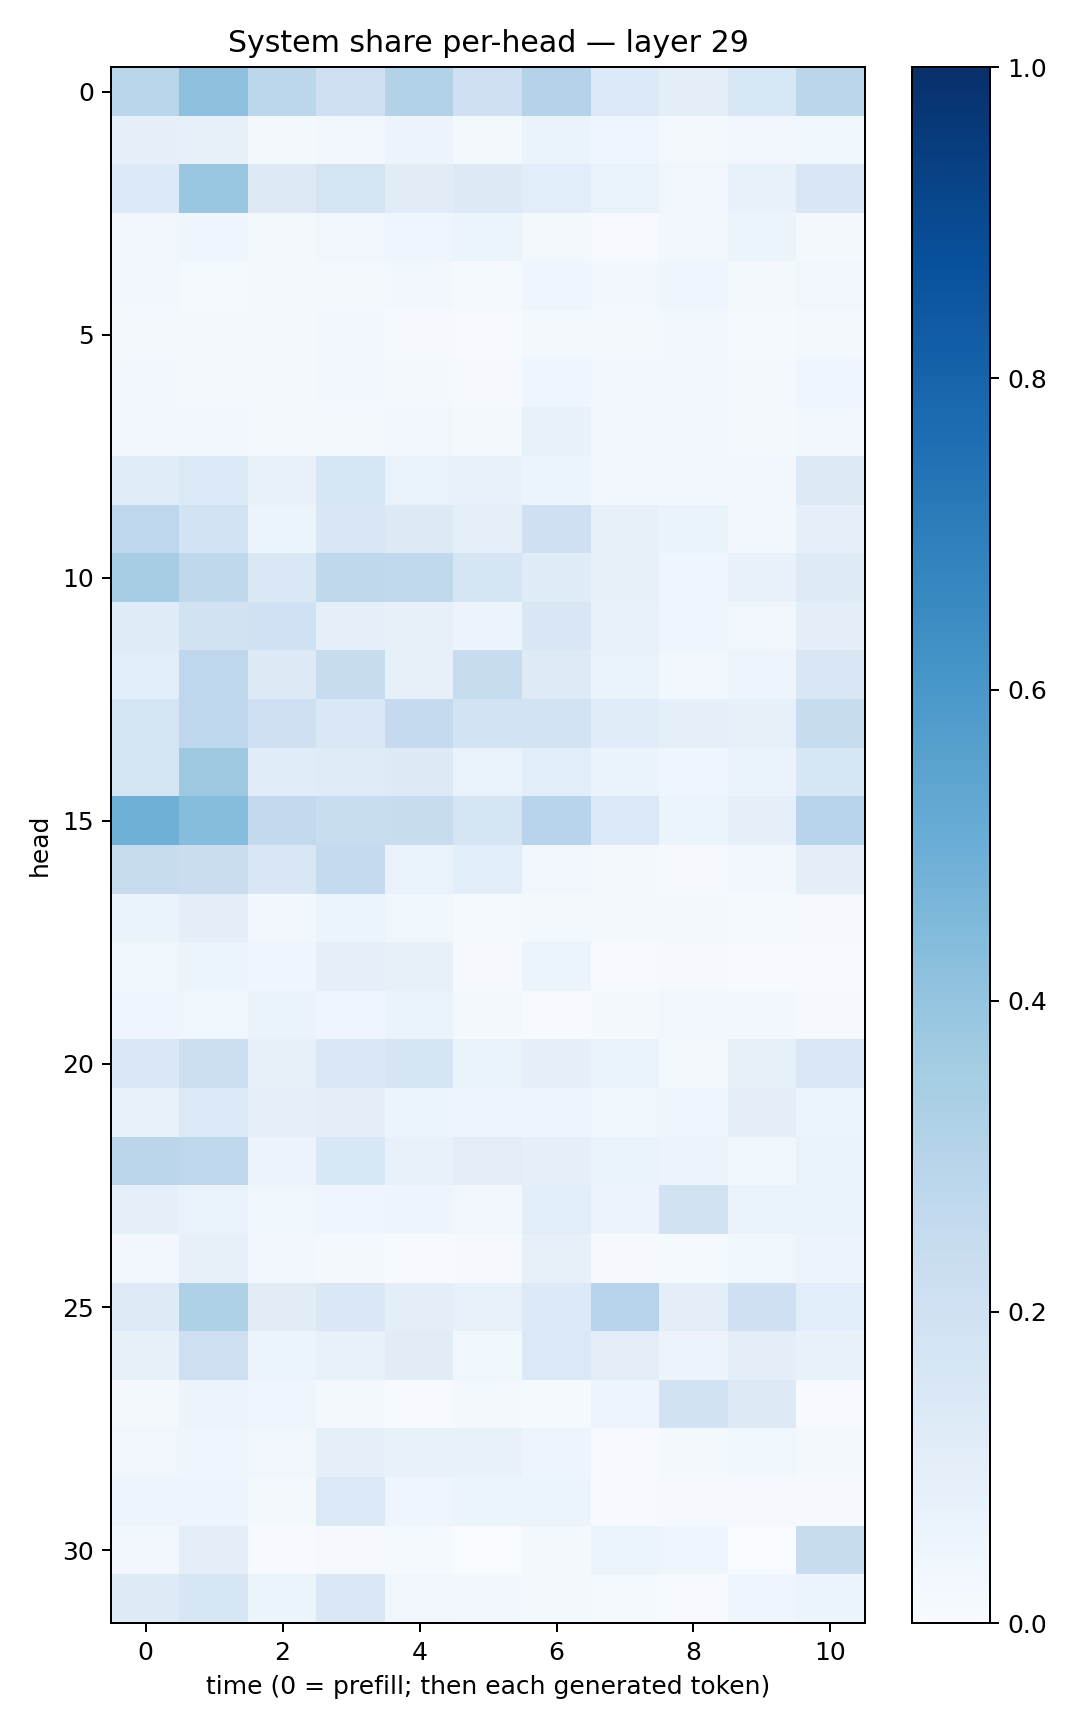

The table this chart was drawn from, first rows:
0.28875583, 0.41424865, 0.2778067, 0.20968835, 0.31403583, 0.20945562, 0.30610177, 0.13689072, 0.09938207, 0.15316394, 0.28298026
0.09309, 0.0818, 0.01873, 0.0238, 0.05502, 0.0192, 0.06542, 0.04087, 0.02225, 0.032, 0.03681
0.1353, 0.39, 0.1255, 0.1783, 0.111, 0.13, 0.1089, 0.0698, 0.03312, 0.07525, 0.1516
0.02846, 0.04463, 0.0176, 0.03139, 0.04005, 0.05191, 0.02294, 0.006237, 0.02553, 0.05089, 0.01697
0.02901, 0.01333, 0.02224, 0.02103, 0.02847, 0.01235, 0.04343, 0.03108, 0.04272, 0.01669, 0.03193
0.01838, 0.01612, 0.01679, 0.02448, 0.01111, 0.004428, 0.02007, 0.02291, 0.03077, 0.0153, 0.01875
0.03073, 0.02322, 0.01758, 0.02369, 0.01857, 0.01077, 0.03936, 0.02453, 0.03234, 0.01665, 0.04261
0.02482, 0.02417, 0.0197, 0.019, 0.03438, 0.0167, 0.07332, 0.02792, 0.02446, 0.0157, 0.02636
0.1134, 0.1401, 0.07308, 0.1615, 0.06864, 0.07494, 0.05172, 0.02378, 0.0281, 0.02596, 0.1252
0.2768, 0.1873, 0.05938, 0.1514, 0.1267, 0.08866, 0.2102, 0.07844, 0.06296, 0.02885, 0.08953
0.3484, 0.272, 0.1411, 0.2708, 0.2649, 0.1663, 0.1209, 0.08396, 0.04249, 0.07051, 0.1217
0.1187, 0.1875, 0.2031, 0.09198, 0.079, 0.05813, 0.1489, 0.07256, 0.04252, 0.03202, 0.09679
0.1082, 0.2742, 0.1251, 0.2344, 0.08388, 0.2397, 0.1215, 0.06673, 0.02685, 0.04971, 0.1523
0.1764, 0.2742, 0.2056, 0.1408, 0.2509, 0.1843, 0.1847, 0.1146, 0.08612, 0.08264, 0.2406
0.1785, 0.376, 0.1164, 0.1181, 0.1294, 0.06828, 0.1081, 0.06332, 0.04572, 0.06492, 0.1602
0.4918, 0.4331, 0.2609, 0.2321, 0.2377, 0.1668, 0.2956, 0.1391, 0.0609, 0.08844, 0.2968
0.2438, 0.2282, 0.1484, 0.2543, 0.0671, 0.1065, 0.03145, 0.02334, 0.0113, 0.02656, 0.09944
0.06478, 0.09811, 0.0242, 0.05216, 0.03779, 0.01304, 0.01674, 0.02228, 0.01678, 0.01421, 0.01102
0.03903, 0.05425, 0.04378, 0.08733, 0.0787, 0.01074, 0.05408, 0.005002, 0.00903, 0.007389, 0.006152
0.04062, 0.03734, 0.06584, 0.04399, 0.06377, 0.02312, 0.004461, 0.01579, 0.03195, 0.02509, 0.0102
0.1459, 0.2185, 0.0816, 0.1468, 0.1651, 0.06601, 0.09281, 0.06673, 0.02198, 0.08308, 0.1412
0.07193, 0.1376, 0.08885, 0.0947, 0.05279, 0.04831, 0.04818, 0.0387, 0.04677, 0.09795, 0.05375
0.2845, 0.2737, 0.05673, 0.1548, 0.07433, 0.105, 0.09149, 0.06751, 0.05694, 0.03759, 0.06994
0.0865, 0.06978, 0.03875, 0.04423, 0.05047, 0.03206, 0.1077, 0.05764, 0.1898, 0.06808, 0.06851
0.02762, 0.07817, 0.02654, 0.01924, 0.005616, 0.009703, 0.0788, 0.007976, 0.01276, 0.03575, 0.05658
0.1212, 0.3211, 0.111, 0.1409, 0.09821, 0.07265, 0.1363, 0.2975, 0.1005, 0.2053, 0.1056
0.08442, 0.2114, 0.05865, 0.07308, 0.1116, 0.03708, 0.1383, 0.1028, 0.05834, 0.1002, 0.07153
0.01946, 0.05816, 0.0435, 0.02004, 0.007634, 0.0171, 0.01426, 0.04744, 0.189, 0.1321, 0.004275
0.0338, 0.04434, 0.03467, 0.09129, 0.07546, 0.07392, 0.05028, 0.006431, 0.01699, 0.0354, 0.01636
0.04744, 0.04776, 0.01783, 0.1378, 0.04646, 0.06238, 0.06237, 0.004558, 0.009042, 0.0113, 0.01005
0.02467, 0.09772, 0.003961, 0.008987, 0.01538, 0.002986, 0.02187, 0.06226, 0.03912, 0.003549, 0.2397
0.1232, 0.163, 0.06202, 0.1481, 0.03428, 0.02824, 0.02154, 0.01501, 0.007283, 0.04045, 0.05206
